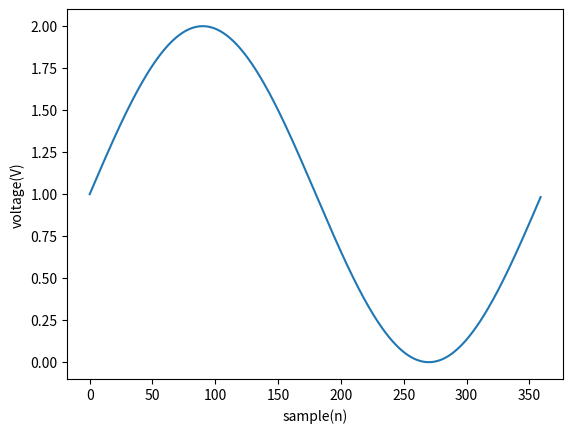

Here is the Python script that generated this plot:
import matplotlib.pyplot as plt
import numpy as np

Fs = 360
f = 1
sample = 360
x = np.arange(sample)
y = np.sin(2 * np.pi * f * x / Fs)+1
plt.plot(x, y)
plt.xlabel('sample(n)')
plt.ylabel('voltage(V)')